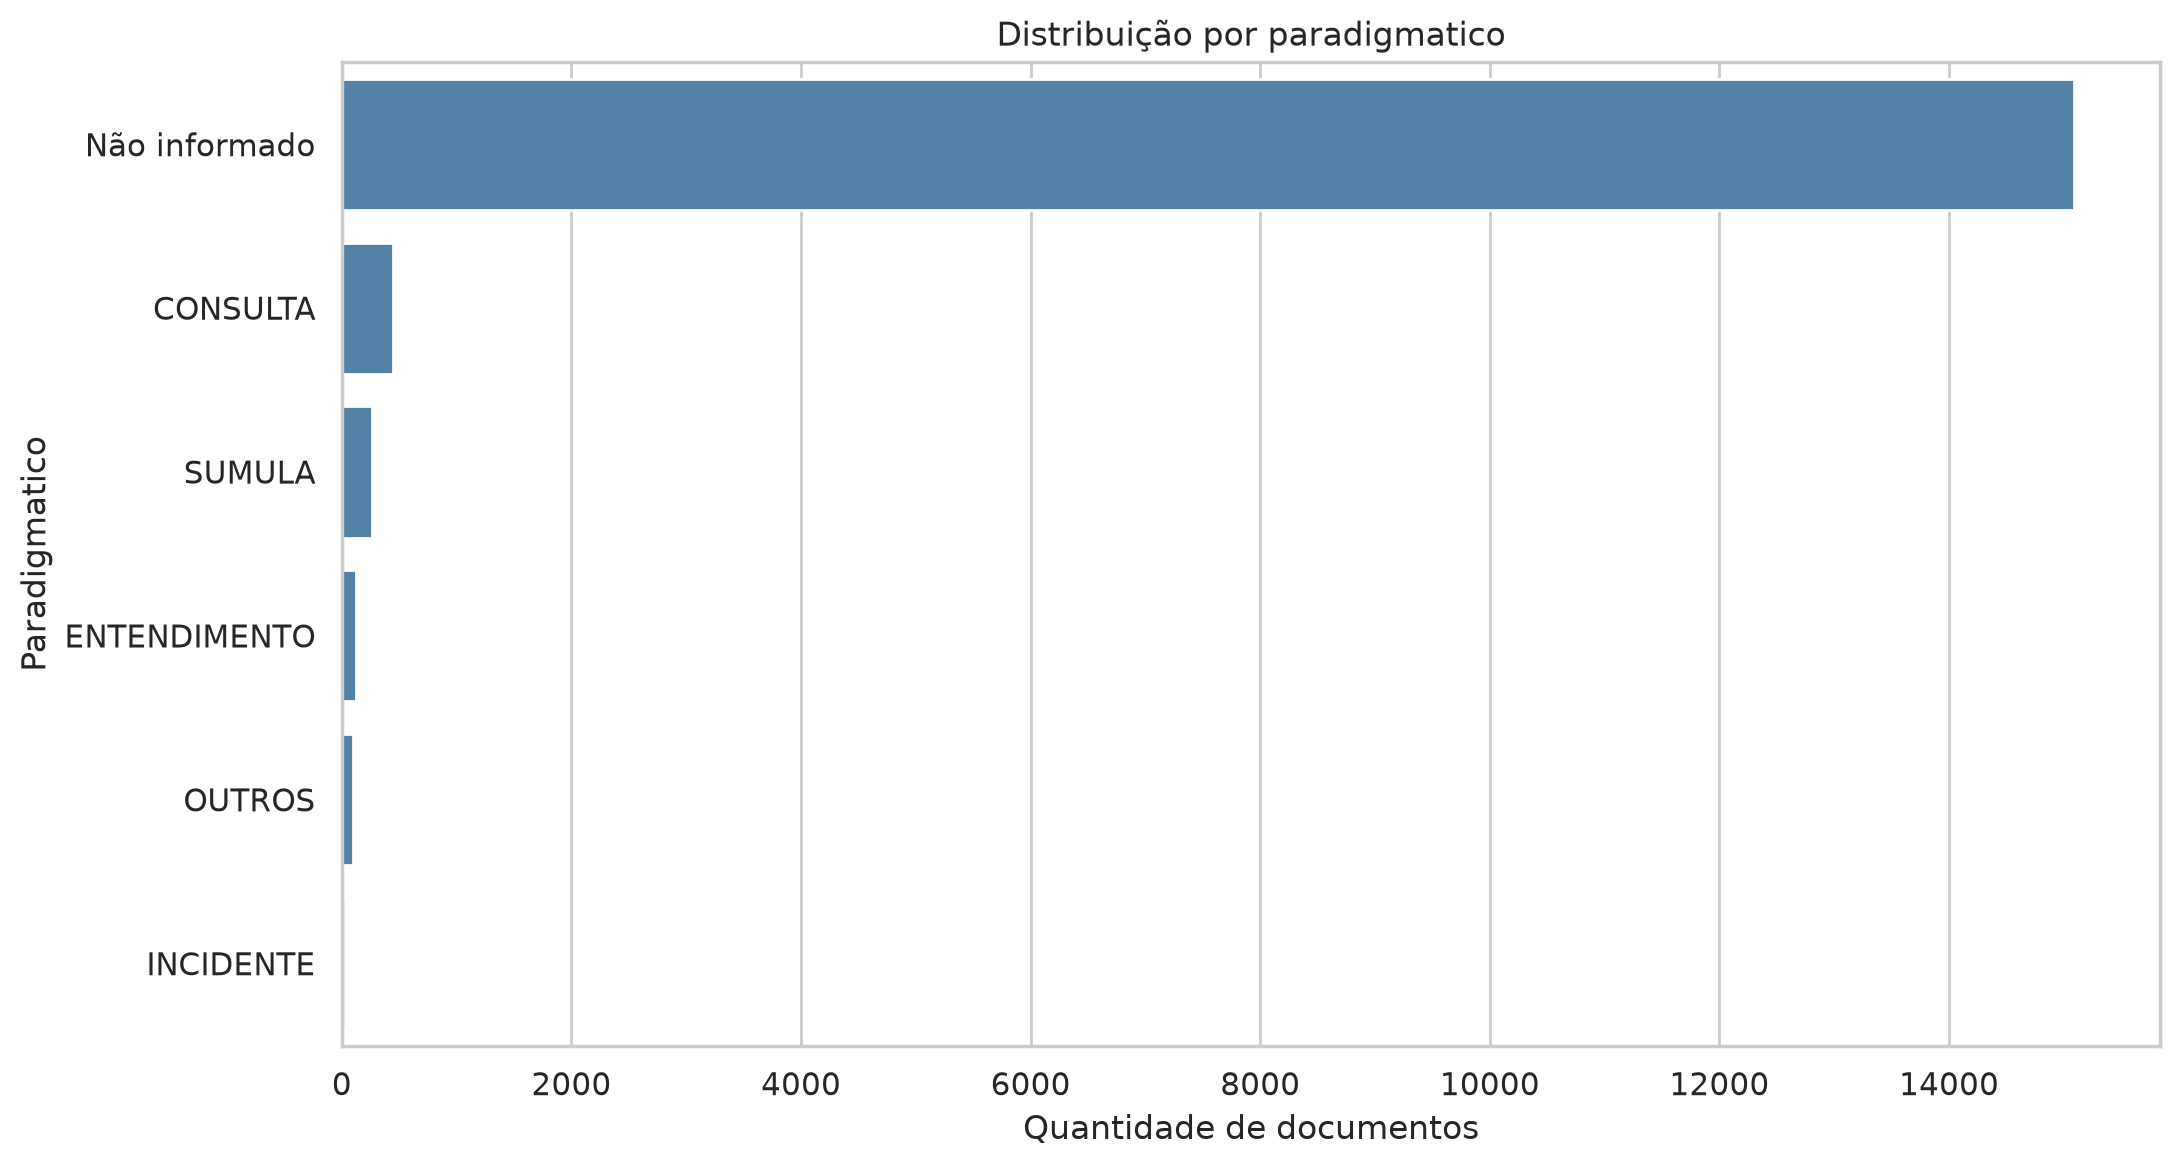

Values plotted in this chart, from the file beside it:
paradigmatico, quantidade
Não informado, 15086
CONSULTA, 442
SUMULA, 265
ENTENDIMENTO, 126
OUTROS, 99
INCIDENTE, 27
